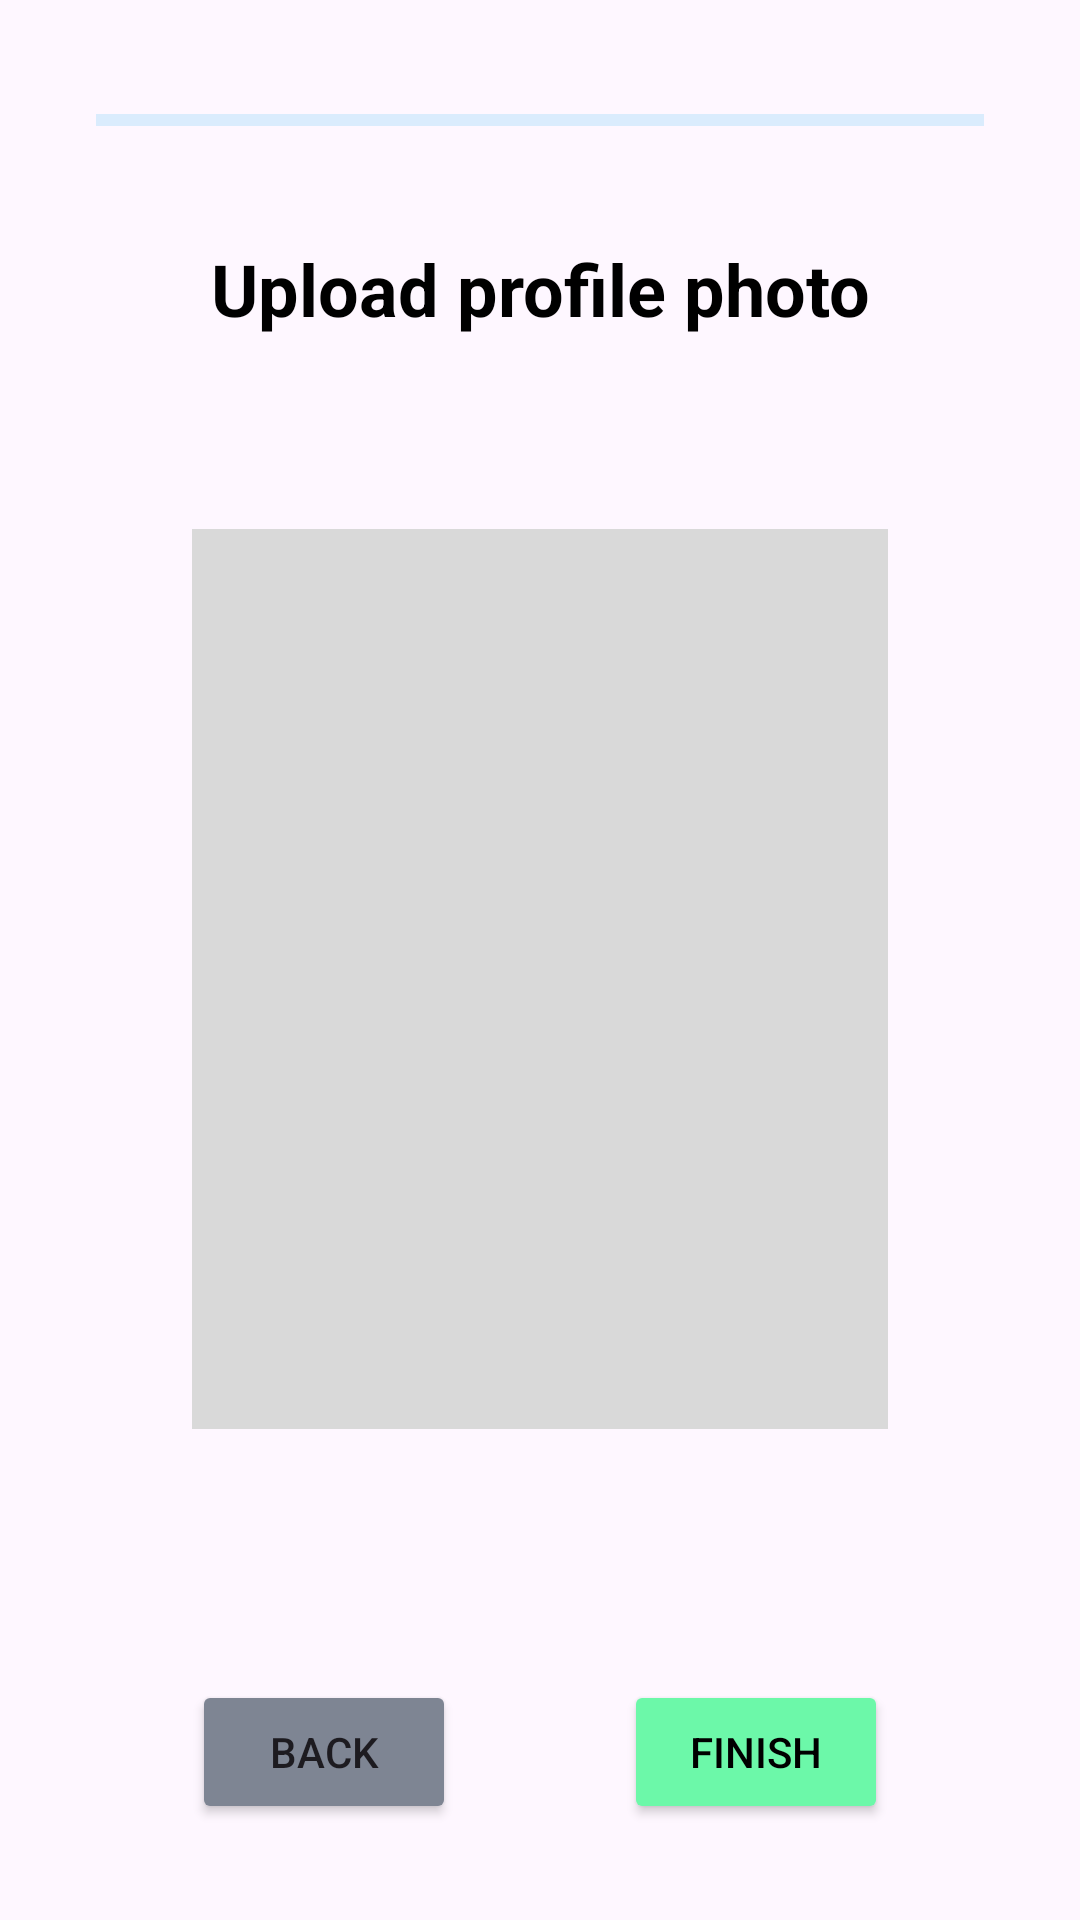

Android layout source for this screen:
<!-- AndroidManifest.xml: application theme Theme.ThriveMatchMaterial3 -->
<!-- res/layout/fragment_investor_setup3.xml -->
<?xml version="1.0" encoding="utf-8"?>
<androidx.constraintlayout.widget.ConstraintLayout xmlns:android="http://schemas.android.com/apk/res/android"
    xmlns:tools="http://schemas.android.com/tools"
    android:layout_width="match_parent"
    android:layout_height="match_parent"
    xmlns:app="http://schemas.android.com/apk/res-auto"
    tools:context=".ui.account_setup.InvestorSetup3Fragment">

    <ProgressBar
        android:id="@+id/progressBar_investor3"
        style="?android:attr/progressBarStyleHorizontal"
        android:layout_width="0dp"
        android:layout_height="wrap_content"
        android:layout_marginStart="32dp"
        android:layout_marginTop="32dp"
        android:layout_marginEnd="32dp"
        android:progressBackgroundTint="@color/colorPrimary"
        android:backgroundTint="@color/lightGray"
        app:layout_constraintEnd_toEndOf="parent"
        app:layout_constraintStart_toStartOf="parent"
        app:layout_constraintTop_toTopOf="parent" />


    <TextView
        android:id="@+id/tv_profile_photo"
        android:layout_width="0dp"
        android:layout_height="wrap_content"
        android:layout_marginStart="32dp"
        android:layout_marginTop="32dp"
        android:layout_marginEnd="32dp"
        android:text="@string/profile"
        android:textAlignment="center"
        android:textColor="@color/black"
        android:textSize="24sp"
        android:textStyle="bold"
        app:layout_constraintEnd_toEndOf="parent"
        app:layout_constraintStart_toStartOf="parent"
        app:layout_constraintTop_toBottomOf="@+id/progressBar_investor3" />

    <ImageView
        android:id="@+id/iv_upload_profile"
        android:layout_width="0dp"
        android:layout_height="300sp"
        android:layout_marginStart="64dp"
        android:layout_marginTop="64dp"
        android:layout_marginEnd="64dp"
        android:scaleX="1"
        android:scaleY="1"
        android:background="@color/lightGray"
        android:src="@drawable/ic_baseline_add_24"
        app:layout_constraintEnd_toEndOf="parent"
        app:layout_constraintStart_toStartOf="parent"
        app:layout_constraintTop_toBottomOf="@+id/tv_profile_photo" />


    <Button
        android:id="@+id/btn_finish_investor3"
        android:layout_width="wrap_content"
        android:layout_height="wrap_content"
        android:layout_marginTop="32dp"
        android:layout_marginEnd="64dp"
        android:layout_marginBottom="32dp"
        android:backgroundTint="@color/colorTertiary"
        android:paddingStart="20dp"
        android:paddingEnd="20dp"
        android:text="@string/finish"
        android:textColor="@color/black"
        app:layout_constraintBottom_toBottomOf="parent"
        app:layout_constraintEnd_toEndOf="parent"
        app:layout_constraintTop_toBottomOf="@+id/iv_upload_profile"
        app:layout_constraintVertical_bias="1.0" />

    <Button
        android:id="@+id/btn_back_investor3"
        android:layout_width="wrap_content"
        android:layout_height="wrap_content"
        android:layout_marginStart="64dp"
        android:layout_marginTop="32dp"
        android:layout_marginBottom="32dp"
        android:backgroundTint="@color/darkGray"
        android:paddingStart="20dp"
        android:paddingEnd="20dp"
        android:text="@string/back"
        app:layout_constraintBottom_toBottomOf="parent"
        app:layout_constraintEnd_toStartOf="@+id/btn_finish_investor3"
        app:layout_constraintHorizontal_bias="0.0"
        app:layout_constraintStart_toStartOf="parent"
        app:layout_constraintTop_toBottomOf="@+id/iv_upload_profile"
        app:layout_constraintVertical_bias="1.0" />


</androidx.constraintlayout.widget.ConstraintLayout>
<!-- resources referenced by this layout -->
<resources>
  <color name="black">#000000</color>
  <color name="colorPrimary">#72CBF6</color>
  <color name="colorTertiary">#6CF8A9</color>
  <color name="darkGray">#7E8593</color>
  <color name="lightGray">#D9D9D9</color>
  <string name="back">Back</string>
  <string name="finish">Finish</string>
  <string name="profile">Upload profile photo</string>
  <style name="Theme.ThriveMatchMaterial3" parent="Theme.Material3.DayNight.NoActionBar">
      
      <item name="colorPrimary">@color/colorPrimary</item>
      <item name="colorPrimaryVariant">@color/colorPrimaryDark</item>
      <item name="colorOnPrimary">@color/white</item>
      
      <item name="colorSecondary">@color/colorSecondary</item>
      <item name="colorSecondaryVariant">@color/colorSecondaryDark</item>
      <item name="colorOnSecondary">@color/white</item>
      
      <item name="colorTertiary">@color/colorTertiary</item>
  
      
      <item name="android:statusBarColor">?attr/colorPrimaryVariant</item>
      
  </style>
  <color name="colorPrimaryDark">#27A3DE</color>
  <color name="white">#FFFFFF</color>
  <color name="colorSecondary">#7E8CF7</color>
  <color name="colorSecondaryDark">#394DE3</color>
</resources>
